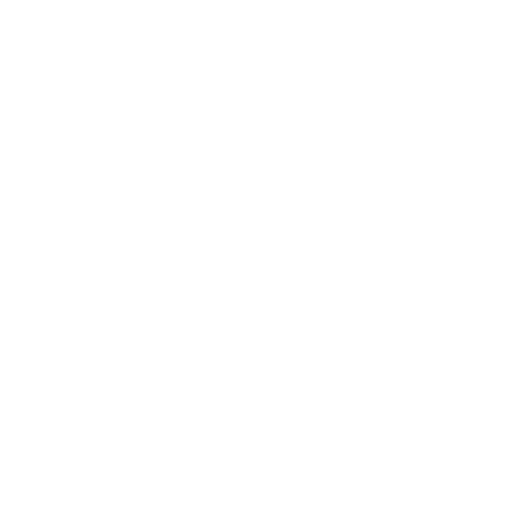
t = 0.00 s
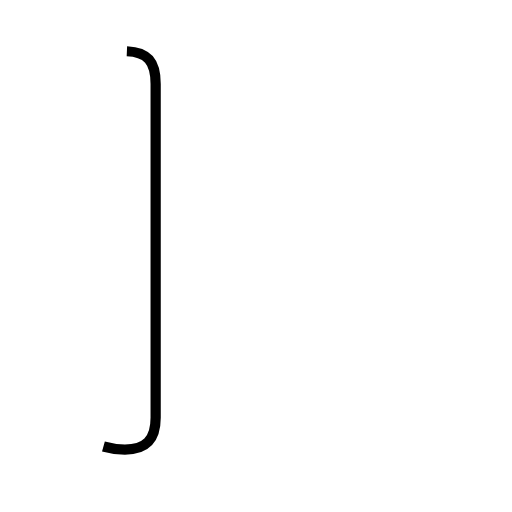
t = 1.34 s
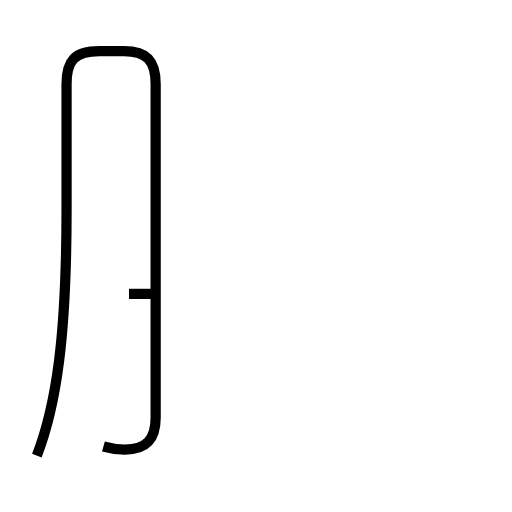
t = 2.74 s
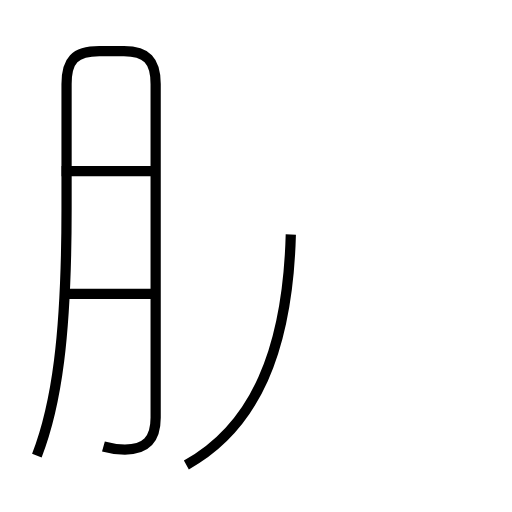
t = 3.98 s
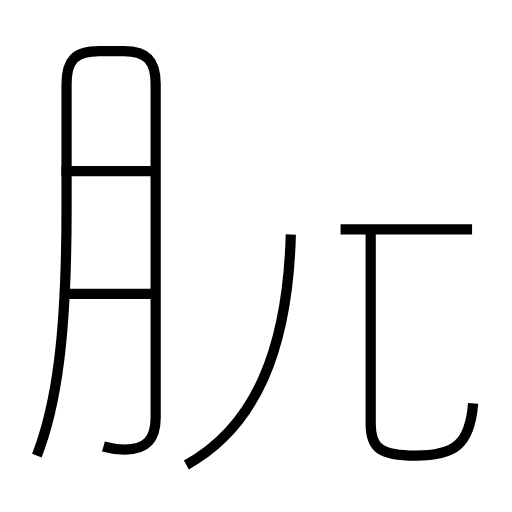
t = 5.39 s
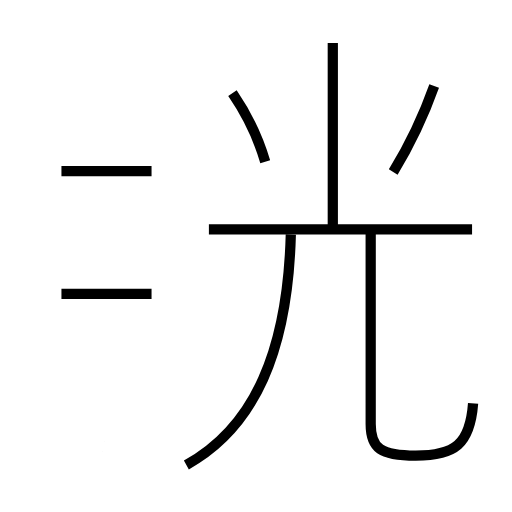
t = 6.82 s

The animated SVG that drew these frames (rendered in a browser with its animation timeline set to each time). Animation: 9 SMIL elements (animate=9); one cycle of 6.82 s.

<?xml version='1.0' encoding='utf-8'?>
<svg viewBox="0.0 -6.0 50.0 50.0" version="1.1" xmlns="http://www.w3.org/2000/svg"><rect x="-1000" y="-1000" width="2000" height="2000" stroke="white" fill="white" /><g style="fill:none;stroke:#000000;stroke-width:1"><path d="M 10.1 -0.4 C 10.8 -0.2 11.6 -0.1 12.2 -0.1 C 14.2 -0.1 15.2 -1.0 15.2 -3.2 L 15.2 -35.8 C 15.2 -38.1 14.3 -39.0 12.1 -39.0 L 9.7 -39.0 C 7.3 -39.0 6.5 -38.1 6.5 -35.8 L 6.5 -23.6 C 6.5 -11.1 5.5 -4.4 3.6 0.5 " transform="translate(0.0 38.0)" stroke-dasharray="89.19956012165333" stroke-dashoffset="89.19956012165333"><animate attributeName="stroke-dashoffset" from="89.19956012165333" to="0" dur="2.6759868036495997s" begin="0s; anim_end.end" fill="freeze" id="anim0" /></path><path d="M 14.8 -15.3 L 6.0 -15.3 " transform="translate(0.0 38.0)" stroke-dasharray="8.8" stroke-dashoffset="8.8"><animate attributeName="stroke-dashoffset" from="8.8" to="0" dur="0.264s" begin="anim0.end" fill="freeze" id="anim1" /></path><path d="M 18.2 1.4 C 24.9 -2.3 28.1 -9.8 28.4 -21.1 " transform="translate(0.0 38.0)" stroke-dasharray="25.915416257121148" stroke-dashoffset="25.915416257121148"><animate attributeName="stroke-dashoffset" from="25.915416257121148" to="0" dur="0.7774624877136345s" begin="anim1.end" fill="freeze" id="anim2" /></path><path d="M 14.8 -27.3 L 6.0 -27.3 " transform="translate(0.0 38.0)" stroke-dasharray="8.8" stroke-dashoffset="8.8"><animate attributeName="stroke-dashoffset" from="8.8" to="0" dur="0.264s" begin="anim2.end" fill="freeze" id="anim3" /></path><path d="M 46.2 -4.6 C 45.9 -0.6 44.4 0.5 40.6 0.5 C 37.2 0.5 36.2 -0.2 36.2 -2.6 L 36.2 -21.6 " transform="translate(0.0 38.0)" stroke-dasharray="34.07552864803904" stroke-dashoffset="34.07552864803904"><animate attributeName="stroke-dashoffset" from="34.07552864803904" to="0" dur="1.022265859441171s" begin="anim3.end" fill="freeze" id="anim4" /></path><path d="M 46.1 -21.6 L 20.4 -21.6 " transform="translate(0.0 38.0)" stroke-dasharray="25.700000000000003" stroke-dashoffset="25.700000000000003"><animate attributeName="stroke-dashoffset" from="25.700000000000003" to="0" dur="0.771s" begin="anim4.end" fill="freeze" id="anim5" /></path><path d="M 25.9 -28.2 C 25.2 -30.6 24.0 -33.0 22.7 -34.9 " transform="translate(0.0 38.0)" stroke-dasharray="7.4543256036590995" stroke-dashoffset="7.4543256036590995"><animate attributeName="stroke-dashoffset" from="7.4543256036590995" to="0" dur="0.22362976810977298s" begin="anim5.end" fill="freeze" id="anim6" /></path><path d="M 32.5 -21.9 L 32.5 -39.8 " transform="translate(0.0 38.0)" stroke-dasharray="17.9" stroke-dashoffset="17.9"><animate attributeName="stroke-dashoffset" from="17.9" to="0" dur="0.5369999999999999s" begin="anim6.end" fill="freeze" id="anim7" /></path><path d="M 38.4 -27.2 C 39.8 -29.5 41.3 -32.5 42.4 -35.6" transform="translate(0.0 38.0)" stroke-dasharray="9.319290958621814" stroke-dashoffset="9.319290958621814"><animate attributeName="stroke-dashoffset" from="9.319290958621814" to="0" dur="0.2795787287586544s" begin="anim7.end" fill="freeze" id="anim_end" /></path></g></svg>
